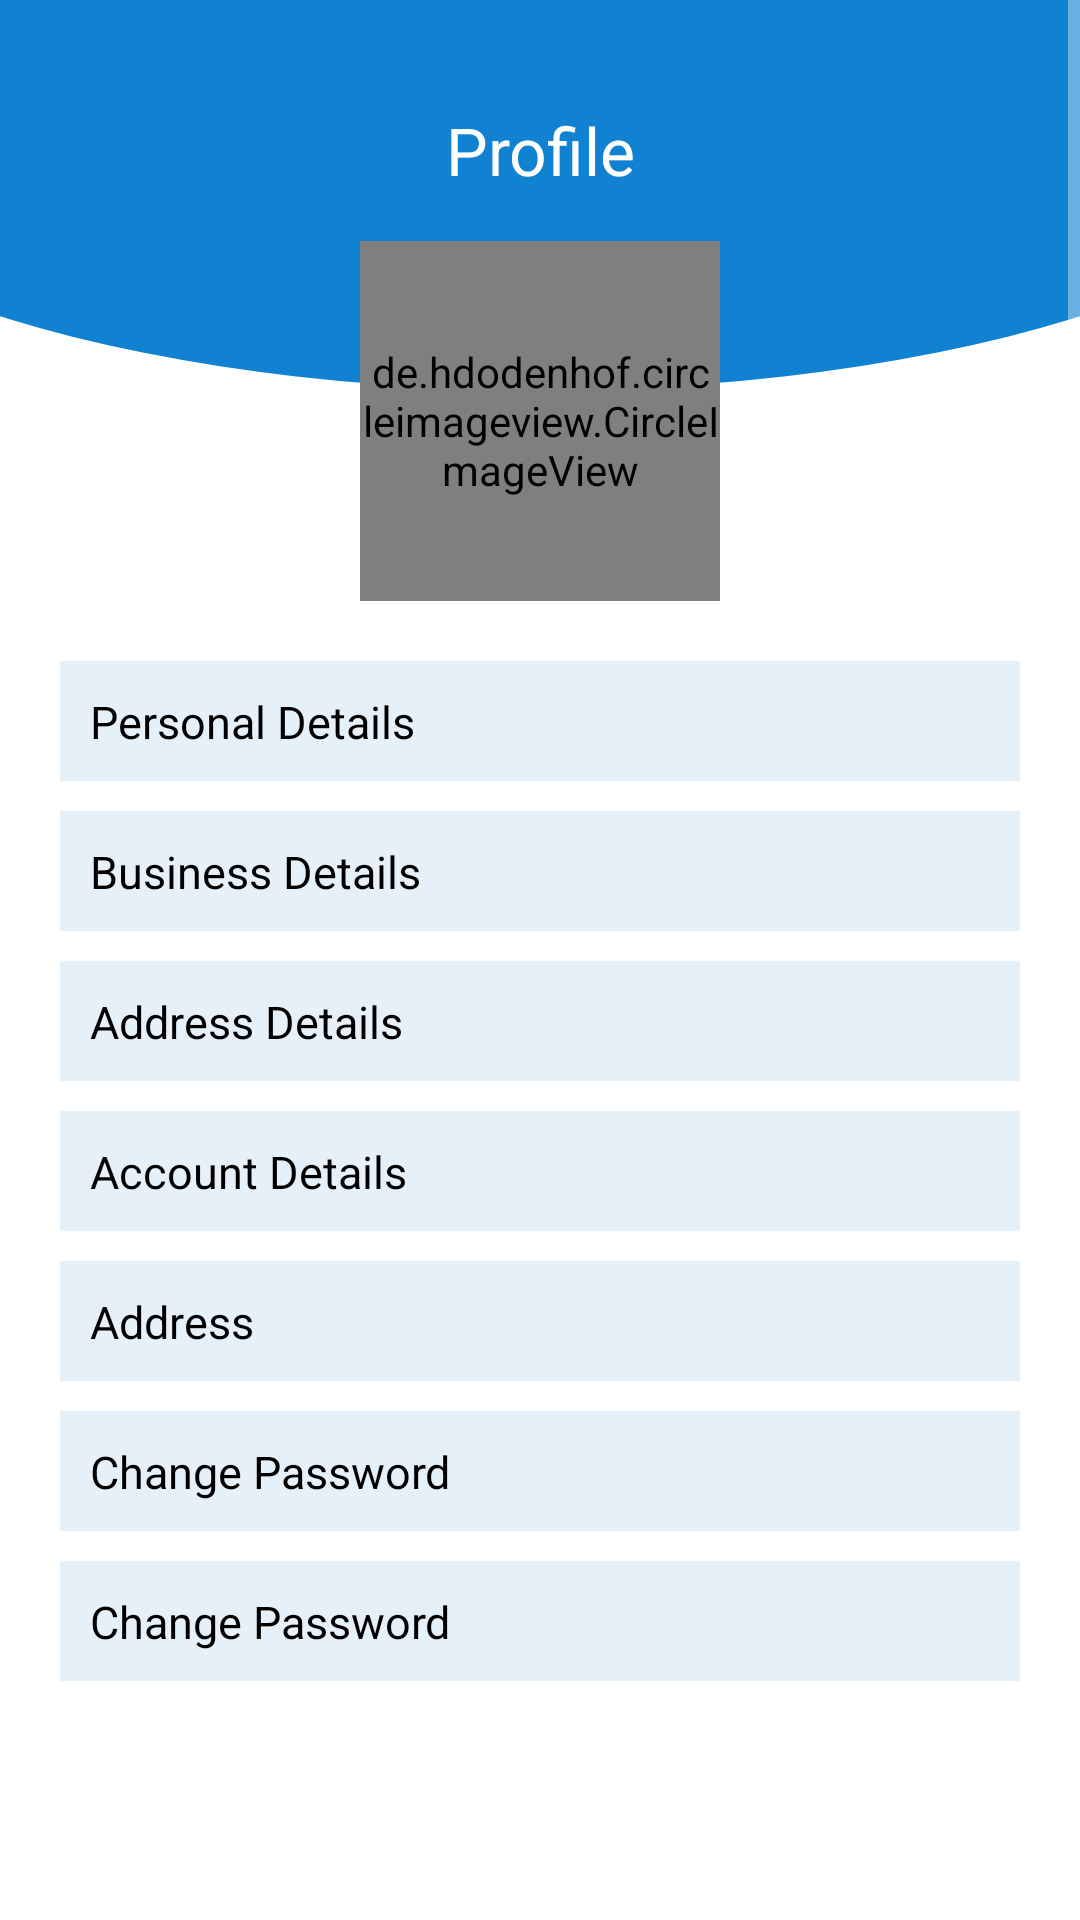

The Android layout XML behind this screen, and the referenced resources:
<!-- AndroidManifest.xml: application theme Theme.KirteeRefinedOil -->
<!-- res/layout/fragment_profile.xml -->
<?xml version="1.0" encoding="utf-8"?>
<LinearLayout xmlns:android="http://schemas.android.com/apk/res/android"
    android:layout_width="match_parent"
    android:layout_height="match_parent"
    android:background="@color/white"
    android:orientation="vertical">

    <ScrollView
        android:layout_width="match_parent"
        android:layout_height="wrap_content"
        android:layout_marginBottom="70dp">

        <LinearLayout
            android:layout_width="match_parent"
            android:layout_height="wrap_content"
            android:orientation="vertical">


            <LinearLayout
                android:layout_width="match_parent"
                android:layout_height="130dp"
                android:background="@drawable/layout"
                android:gravity="center"
                android:paddingBottom="30dp">

                <TextView
                    android:layout_width="match_parent"
                    android:layout_height="wrap_content"
                    android:gravity="center"
                    android:text="Profile"
                    android:textColor="#FFFF"
                    android:textSize="22dp" />
            </LinearLayout>

            <de.hdodenhof.circleimageview.CircleImageView
                android:id="@+id/profile_pic"
                android:layout_width="120dp"
                android:layout_height="120dp"
                android:layout_gravity="center"
                android:layout_marginTop="-50dp"
                android:src="@drawable/ic_user__4_" />


            <TextView
                android:id="@+id/name"
                android:layout_width="match_parent"
                android:layout_height="40dp"
                android:layout_marginStart="20dp"
                android:layout_marginTop="20dp"
                android:layout_marginEnd="20dp"
                android:background="#E6F0F9"
                android:padding="10dp"
                android:text="Personal Details"
                android:textColor="#000"
                android:textSize="15dp" />

            <TextView
                android:id="@+id/mobile"
                android:layout_width="match_parent"
                android:layout_height="40dp"
                android:layout_marginStart="20dp"
                android:layout_marginTop="10dp"
                android:layout_marginEnd="20dp"
                android:background="#E6F0F9"
                android:padding="10dp"
                android:text="Business Details"
                android:textColor="#000"
                android:textSize="15dp" />

            <TextView
                android:id="@+id/email"
                android:layout_width="match_parent"
                android:layout_height="40dp"
                android:layout_marginStart="20dp"
                android:layout_marginTop="10dp"
                android:layout_marginEnd="20dp"
                android:background="#E6F0F9"
                android:padding="10dp"
                android:text="Address Details"
                android:textColor="#000"
                android:textSize="15dp" />

            <TextView
                android:id="@+id/address"
                android:layout_width="match_parent"
                android:layout_height="40dp"
                android:layout_marginStart="20dp"
                android:layout_marginTop="10dp"
                android:layout_marginEnd="20dp"
                android:background="#E6F0F9"
                android:padding="10dp"
                android:text="Account Details"
                android:textColor="#000"
                android:textSize="15dp" />

            <TextView
                android:id="@+id/city"
                android:layout_width="match_parent"
                android:layout_height="40dp"
                android:layout_marginStart="20dp"
                android:layout_marginTop="10dp"
                android:layout_marginEnd="20dp"
                android:background="#E6F0F9"
                android:padding="10dp"
                android:text="Address"
                android:textColor="#000"
                android:textSize="15dp" />


            <TextView
                android:id="@+id/pincode"
                android:layout_width="match_parent"
                android:layout_height="40dp"
                android:layout_marginStart="20dp"
                android:layout_marginTop="10dp"
                android:layout_marginEnd="20dp"
                android:background="#E6F0F9"
                android:padding="10dp"
                android:text="Change Password"
                android:textColor="#000"
                android:textSize="15dp" />

            <TextView
                android:id="@+id/state"
                android:layout_width="match_parent"
                android:layout_height="40dp"
                android:layout_marginStart="20dp"
                android:layout_marginTop="10dp"
                android:layout_marginEnd="20dp"
                android:background="#E6F0F9"
                android:padding="10dp"
                android:text="Change Password"
                android:textColor="#000"
                android:textSize="15dp" />

            <TextView
                android:id="@+id/changePassword"
                android:layout_width="match_parent"
                android:layout_height="40dp"
                android:layout_marginStart="20dp"
                android:layout_marginTop="10dp"
                android:layout_marginEnd="20dp"
                android:background="#E6F0F9"
                android:drawableRight="@drawable/ic_arrow"
                android:padding="10dp"
                android:text="Change Password"
                android:textColor="#000"
                android:textSize="15dp" />

            <TextView
                android:id="@+id/contactUs"
                android:layout_width="match_parent"
                android:layout_height="40dp"
                android:layout_marginStart="20dp"
                android:layout_marginTop="10dp"
                android:layout_marginEnd="20dp"
                android:background="#E6F0F9"
                android:drawableRight="@drawable/ic_arrow"
                android:padding="10dp"
                android:text="Contact us"
                android:textColor="#000"
                android:textSize="15dp" />

            <TextView
                android:id="@+id/logout"
                android:layout_width="match_parent"
                android:layout_height="40dp"
                android:layout_marginStart="120dp"
                android:layout_marginTop="10dp"
                android:layout_marginEnd="120dp"
                android:background="@drawable/text1"
                android:gravity="center"
                android:text="Logout"
                android:textColor="#FFFF" />
        </LinearLayout>
    </ScrollView>

</LinearLayout>
<!-- resources referenced by this layout -->
<resources>
  <color name="white">#FFFFFFFF</color>
  <!-- drawable ic_arrow (drawable) -->
  <vector xmlns:android="http://schemas.android.com/apk/res/android"
      android:width="15dp"
      android:height="15dp"
      android:viewportWidth="451.846"
      android:viewportHeight="451.847">
      <path
          android:fillColor="@color/app_color"
          android:pathData="M345.441,248.292L151.154,442.573c-12.359,12.365 -32.397,12.365 -44.75,0c-12.354,-12.354 -12.354,-32.391 0,-44.744L278.318,225.92L106.409,54.017c-12.354,-12.359 -12.354,-32.394 0,-44.748c12.354,-12.359 32.391,-12.359 44.75,0l194.287,194.284c6.177,6.18 9.262,14.271 9.262,22.366C354.708,234.018 351.617,242.115 345.441,248.292z" />
  </vector>
  <!-- drawable ic_user__4_: vector/xml drawable (drawable, 7274 chars, omitted) -->
  <!-- drawable layout (drawable) -->
  <?xml version="1.0" encoding="utf-8"?>
  <layer-list xmlns:android="http://schemas.android.com/apk/res/android">
  
      <item>
          <shape android:shape="rectangle" />
      </item>
  
      <item
          android:bottom="0dp"
          android:left="-100dp"
          android:right="-100dp"
          android:top="-80dp">
          <shape android:shape="oval">
              <solid android:color="#1082D1" />
          </shape>
      </item>
  </layer-list>
  <!-- drawable text1 (drawable) -->
  <?xml version="1.0" encoding="utf-8"?>
  <shape xmlns:android="http://schemas.android.com/apk/res/android"
      android:shape="rectangle">
  
      <solid android:color="#1983CF" />
      <corners android:radius="5dp" />
  
  </shape>
  <style name="Theme.KirteeRefinedOil" parent="Theme.MaterialComponents.NoActionBar">
          
          <item name="colorPrimary">@color/app_color</item>
          <item name="colorPrimaryVariant">@color/app_color</item>
          <item name="colorOnPrimary">@color/white</item>
          
          <item name="colorSecondary">@color/teal_200</item>
          <item name="colorSecondaryVariant">@color/teal_700</item>
          <item name="colorOnSecondary">@color/app_color</item>
          
          <item name="android:statusBarColor">?attr/colorPrimaryVariant</item>
          
      </style>
  <color name="app_color">#0F82CD</color>
  <color name="teal_200">#FF03DAC5</color>
  <color name="teal_700">#FF018786</color>
</resources>
